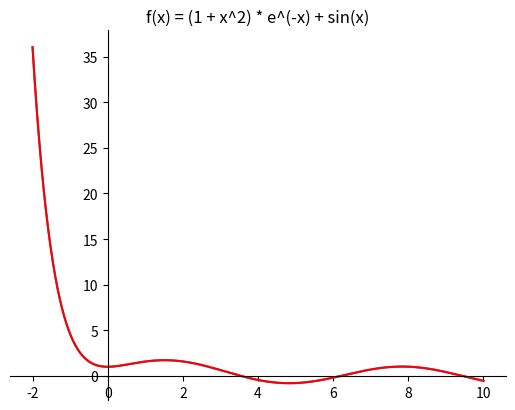

Here is the Python script that generated this plot:
import matplotlib.pyplot as plt
import numpy as np

x = np.linspace(-2,10,1000)

y = (1+x**2)*np.e**(-x) + np.sin(x)

fig = plt.figure()
ax = fig.add_subplot(1, 1, 1)
ax.set_title('f(x) = (1 + x^2) * e^(-x) + sin(x)')
ax.plot(x, y)
ax.spines.left.set_position('zero')
ax.spines.right.set_color('none')
ax.spines.bottom.set_position('zero')
ax.spines.top.set_color('none')
ax.xaxis.set_ticks_position('bottom')
ax.yaxis.set_ticks_position('left')

plt.plot(x,y, 'r')

plt.show()